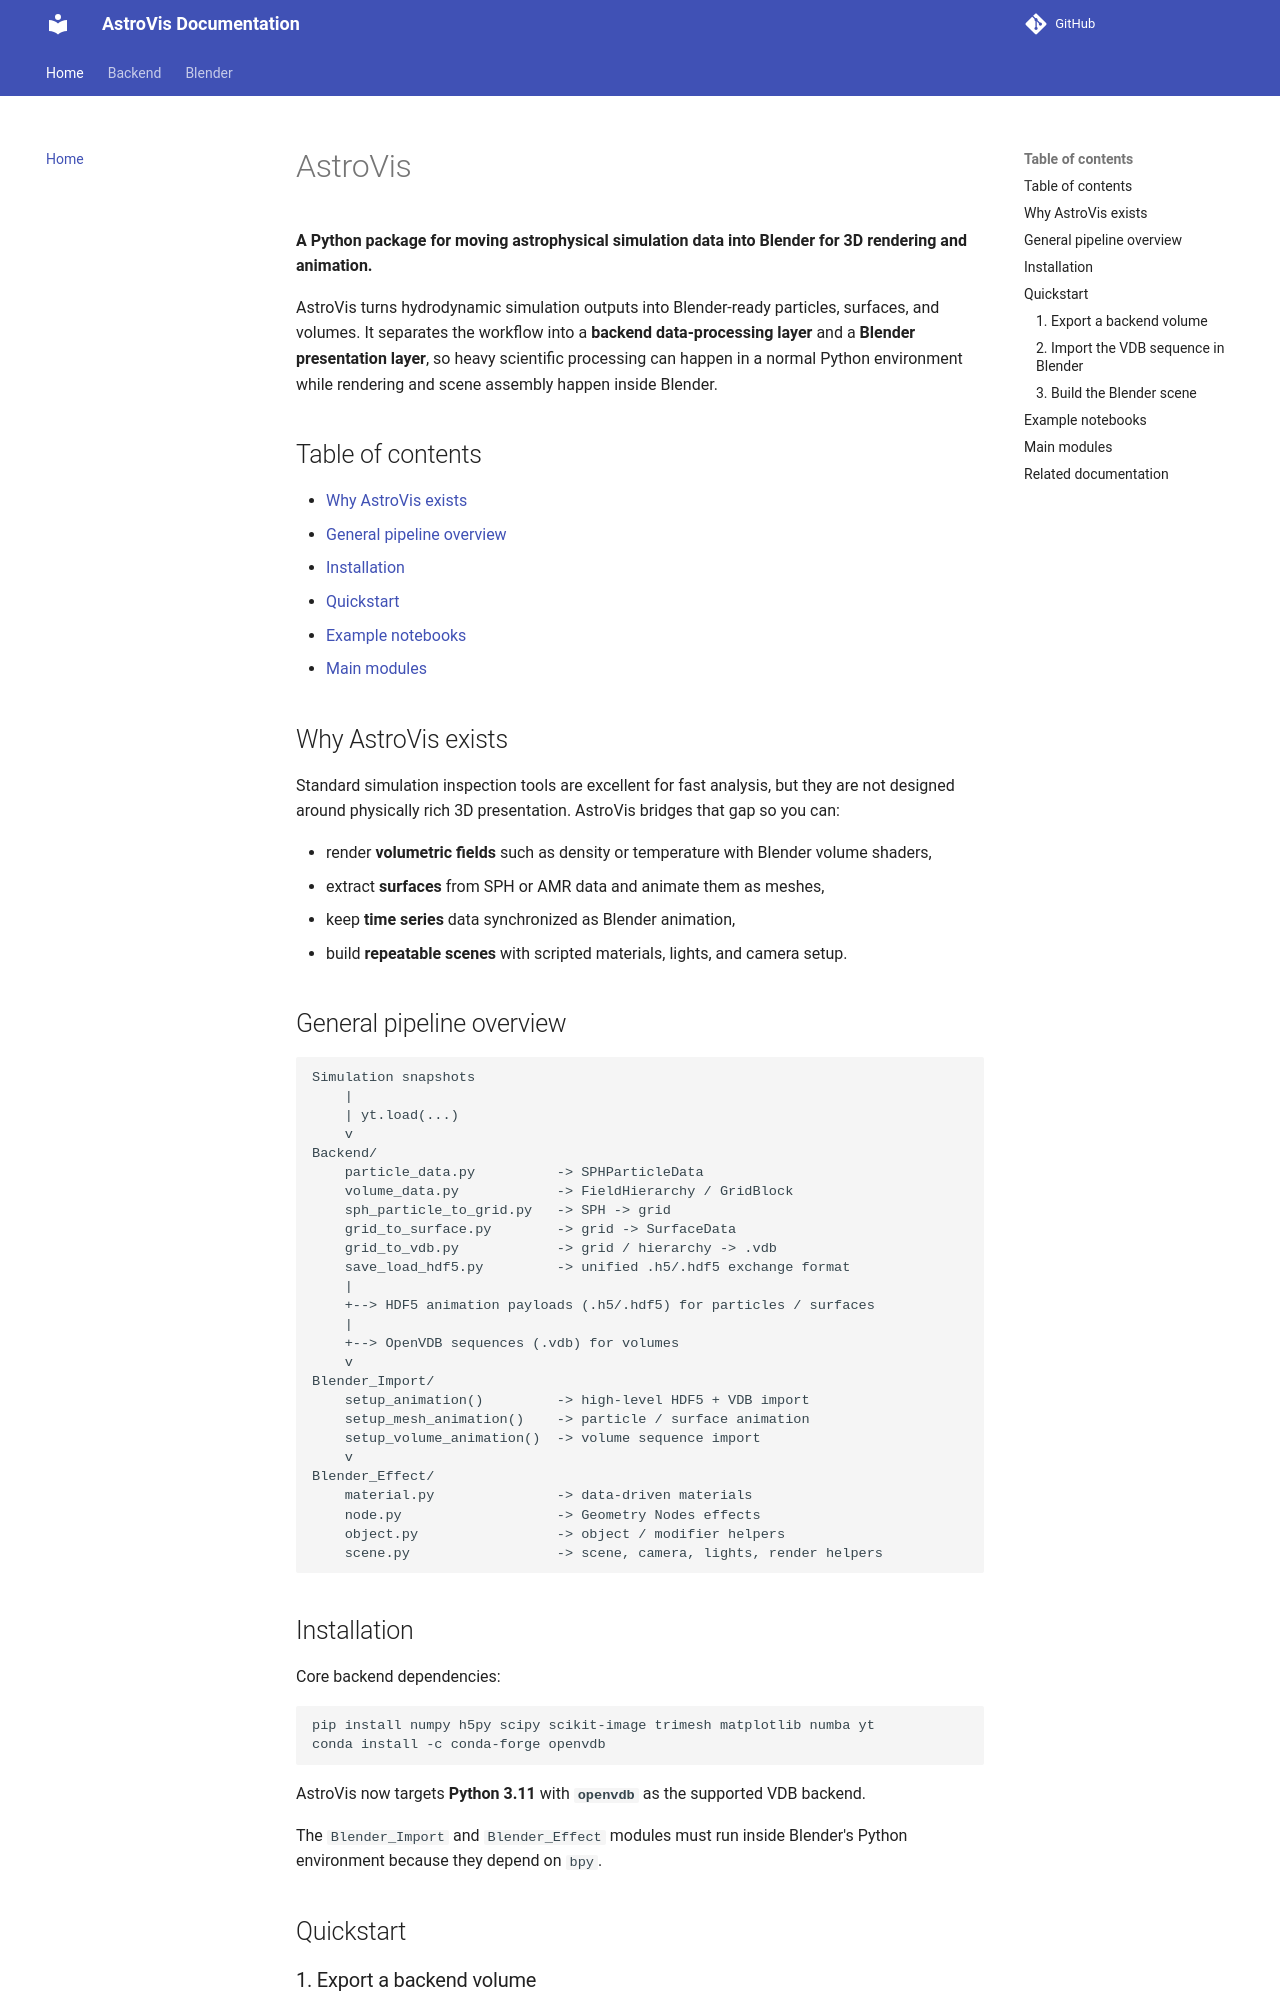

repository: Stanley-Lee-glitch/AstroVis · page: index.html · generator: mkdocs

# AstroVis

**A Python package for moving astrophysical simulation data into Blender for 3D rendering and animation.**

AstroVis turns hydrodynamic simulation outputs into Blender-ready particles, surfaces, and volumes. It separates the workflow into a **backend data-processing layer** and a **Blender presentation layer**, so heavy scientific processing can happen in a normal Python environment while rendering and scene assembly happen inside Blender.

## Table of contents

- [Why AstroVis exists](#why-astrovis-exists)
- [General pipeline overview](#general-pipeline-overview)
- [Installation](#installation)
- [Quickstart](#quickstart)
- [Example notebooks](#example-notebooks)
- [Main modules](#main-modules)

## Why AstroVis exists

Standard simulation inspection tools are excellent for fast analysis, but they are not designed around physically rich 3D presentation. AstroVis bridges that gap so you can:

- render **volumetric fields** such as density or temperature with Blender volume shaders,
- extract **surfaces** from SPH or AMR data and animate them as meshes,
- keep **time series** data synchronized as Blender animation,
- build **repeatable scenes** with scripted materials, lights, and camera setup.

## General pipeline overview

```text
Simulation snapshots
    |
    | yt.load(...)
    v
Backend/
    particle_data.py          -> SPHParticleData
    volume_data.py            -> FieldHierarchy / GridBlock
    sph_particle_to_grid.py   -> SPH -> grid
    grid_to_surface.py        -> grid -> SurfaceData
    grid_to_vdb.py            -> grid / hierarchy -> .vdb
    save_load_hdf5.py         -> unified .h5/.hdf5 exchange format
    |
    +--> HDF5 animation payloads (.h5/.hdf5) for particles / surfaces
    |
    +--> OpenVDB sequences (.vdb) for volumes
    v
Blender_Import/
    setup_animation()         -> high-level HDF5 + VDB import
    setup_mesh_animation()    -> particle / surface animation
    setup_volume_animation()  -> volume sequence import
    v
Blender_Effect/
    material.py               -> data-driven materials
    node.py                   -> Geometry Nodes effects
    object.py                 -> object / modifier helpers
    scene.py                  -> scene, camera, lights, render helpers
```

## Installation

Core backend dependencies:

```bash
pip install numpy h5py scipy scikit-image trimesh matplotlib numba yt
conda install -c conda-forge openvdb
```

AstroVis now targets **Python 3.11** with **`openvdb`** as the supported VDB backend.

The `Blender_Import` and `Blender_Effect` modules must run inside Blender's Python environment because they depend on `bpy`.

## Quickstart
